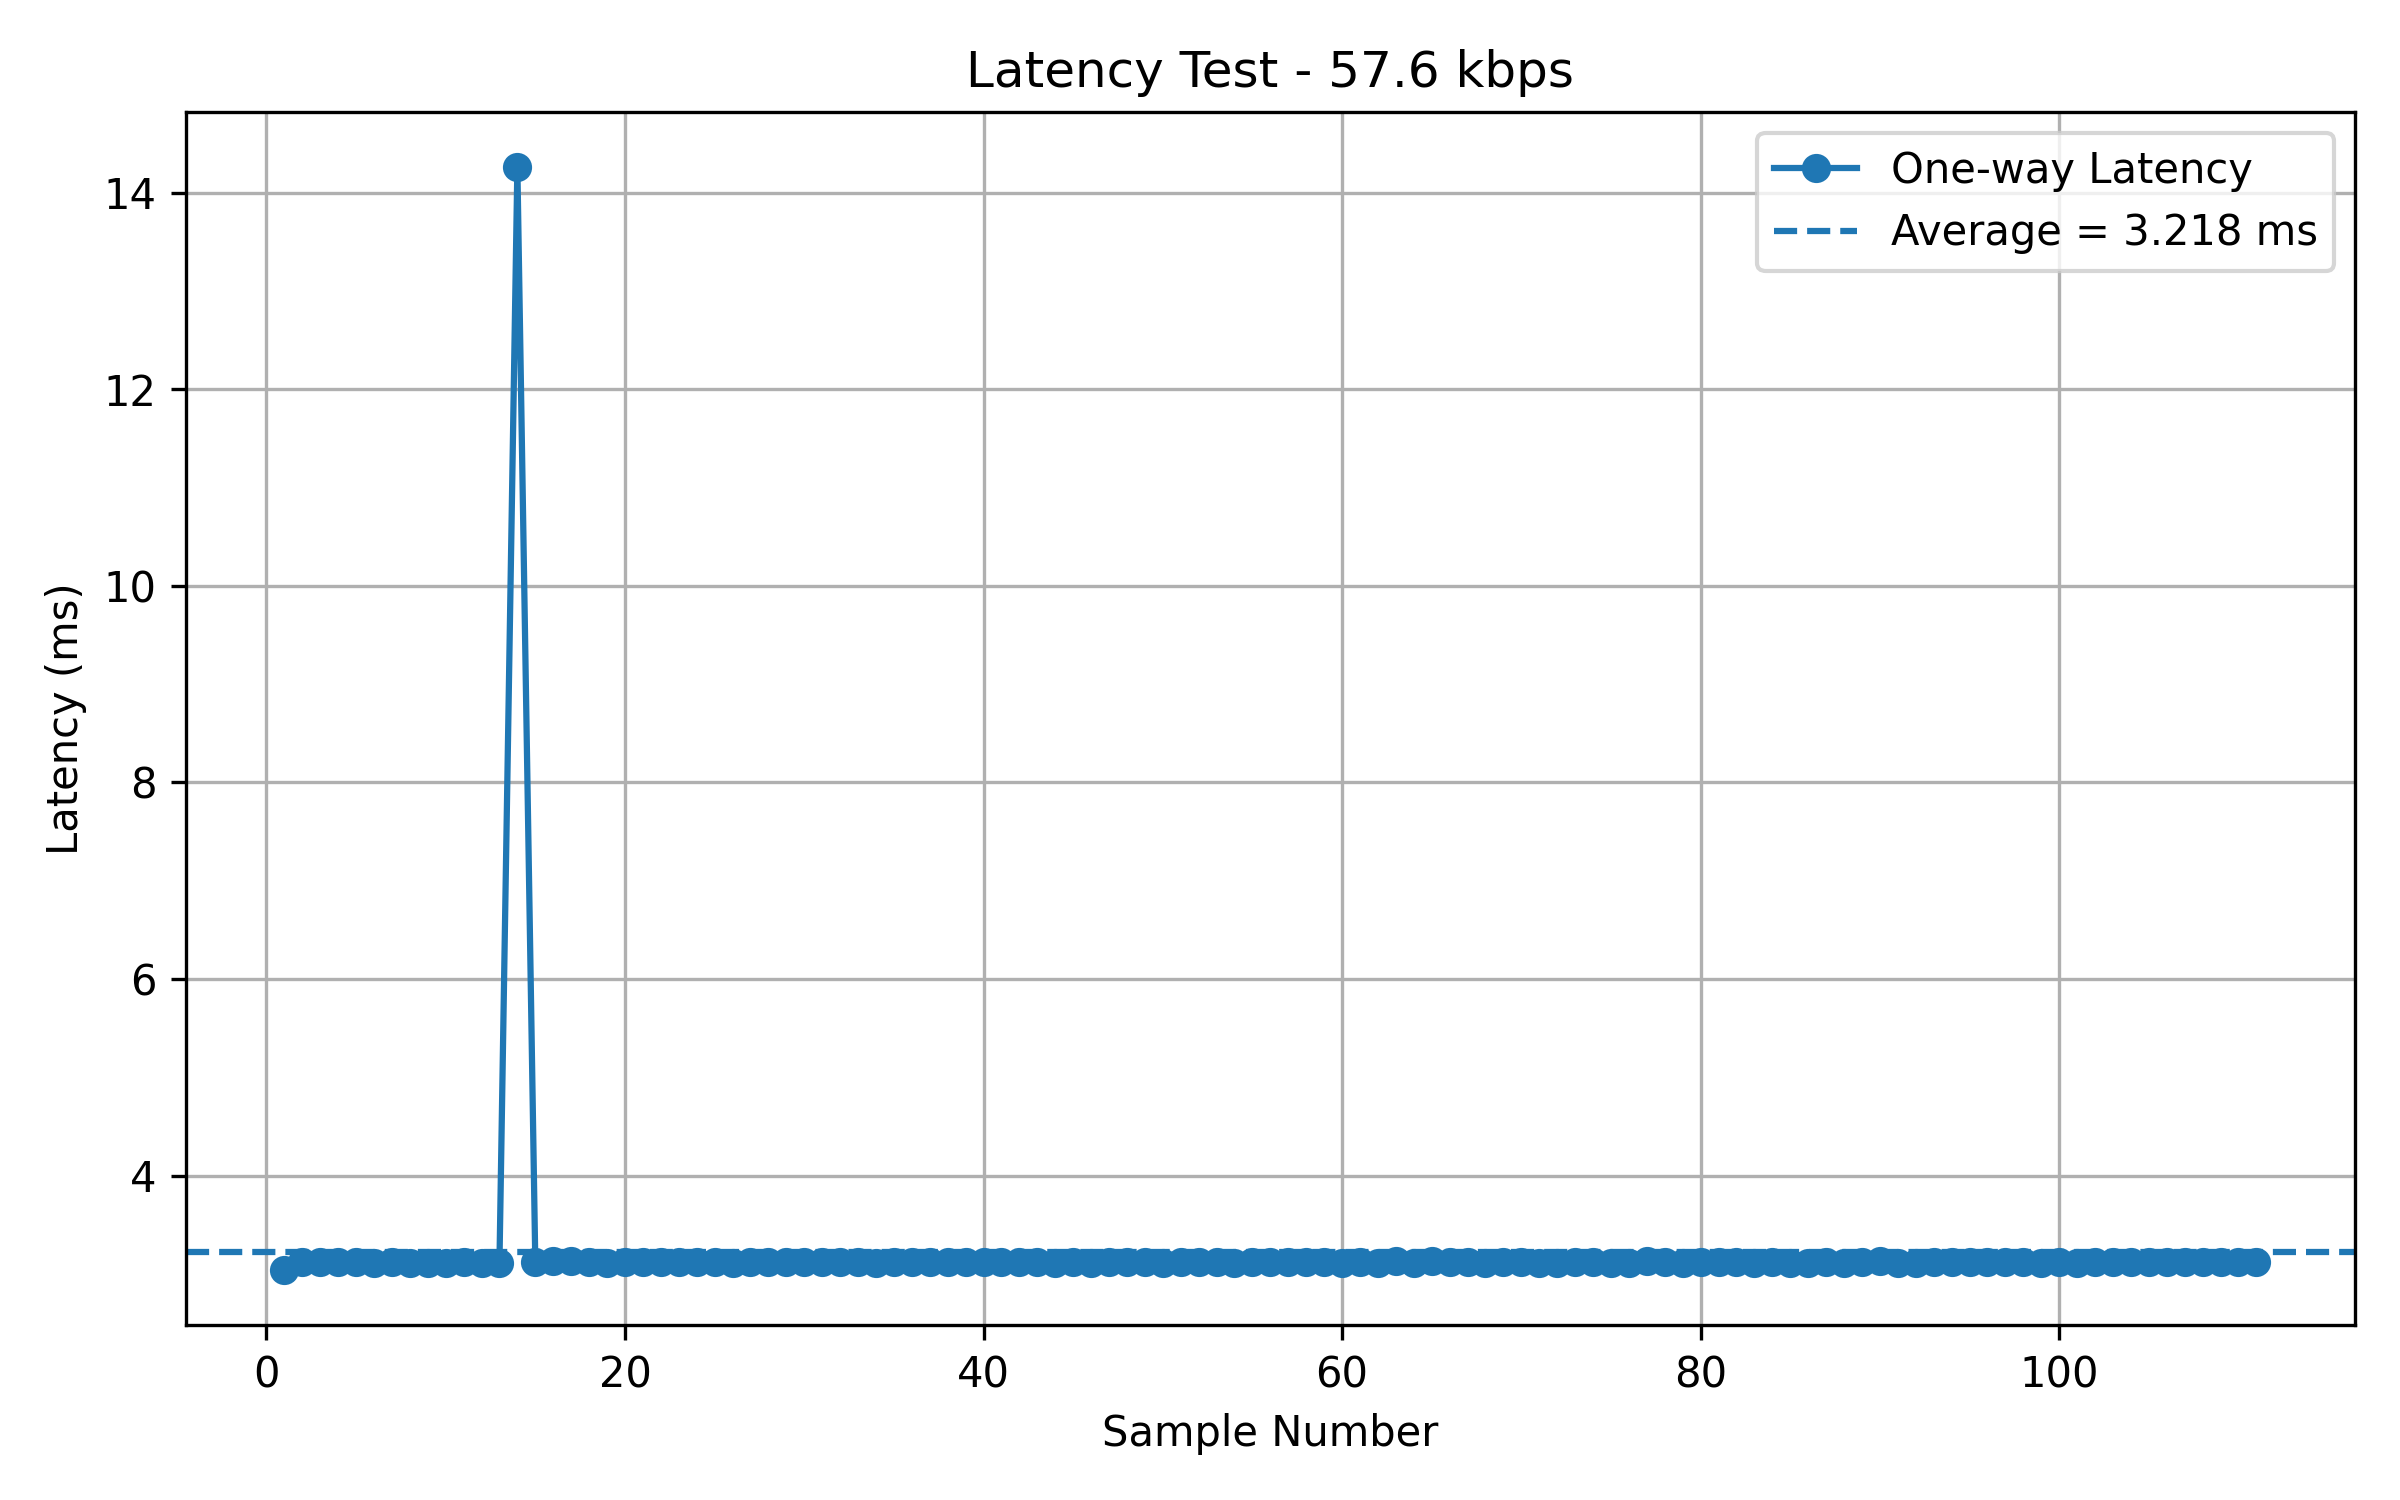

Values plotted in this chart, from the file beside it:
Sample, Bitrate, RTT_us, OneWayLatency_ms
1, 57.6 kbps, 6078, 3.039
2, 57.6 kbps, 6246, 3.123
3, 57.6 kbps, 6240, 3.12
4, 57.6 kbps, 6243, 3.122
5, 57.6 kbps, 6232, 3.116
6, 57.6 kbps, 6225, 3.112
7, 57.6 kbps, 6232, 3.116
8, 57.6 kbps, 6221, 3.111
9, 57.6 kbps, 6226, 3.113
10, 57.6 kbps, 6228, 3.114
11, 57.6 kbps, 6245, 3.122
12, 57.6 kbps, 6227, 3.114
13, 57.6 kbps, 6225, 3.112
14, 57.6 kbps, 28517, 14.26
15, 57.6 kbps, 6247, 3.124
16, 57.6 kbps, 6252, 3.126
17, 57.6 kbps, 6254, 3.127
18, 57.6 kbps, 6243, 3.122
19, 57.6 kbps, 6221, 3.111
20, 57.6 kbps, 6243, 3.122
21, 57.6 kbps, 6243, 3.122
22, 57.6 kbps, 6233, 3.116
23, 57.6 kbps, 6250, 3.125
24, 57.6 kbps, 6244, 3.122
25, 57.6 kbps, 6234, 3.117
26, 57.6 kbps, 6215, 3.108
27, 57.6 kbps, 6237, 3.118
28, 57.6 kbps, 6244, 3.122
29, 57.6 kbps, 6236, 3.118
30, 57.6 kbps, 6233, 3.116
31, 57.6 kbps, 6237, 3.118
32, 57.6 kbps, 6238, 3.119
33, 57.6 kbps, 6242, 3.121
34, 57.6 kbps, 6226, 3.113
35, 57.6 kbps, 6241, 3.121
36, 57.6 kbps, 6250, 3.125
37, 57.6 kbps, 6241, 3.121
38, 57.6 kbps, 6242, 3.121
39, 57.6 kbps, 6244, 3.122
40, 57.6 kbps, 6238, 3.119
41, 57.6 kbps, 6243, 3.122
42, 57.6 kbps, 6238, 3.119
43, 57.6 kbps, 6248, 3.124
44, 57.6 kbps, 6221, 3.111
45, 57.6 kbps, 6237, 3.118
46, 57.6 kbps, 6228, 3.114
47, 57.6 kbps, 6237, 3.118
48, 57.6 kbps, 6242, 3.121
49, 57.6 kbps, 6241, 3.121
50, 57.6 kbps, 6227, 3.114
51, 57.6 kbps, 6235, 3.118
52, 57.6 kbps, 6239, 3.119
53, 57.6 kbps, 6232, 3.116
54, 57.6 kbps, 6229, 3.115
55, 57.6 kbps, 6248, 3.124
56, 57.6 kbps, 6241, 3.121
57, 57.6 kbps, 6239, 3.119
58, 57.6 kbps, 6236, 3.118
59, 57.6 kbps, 6234, 3.117
60, 57.6 kbps, 6230, 3.115
... 51 more rows
